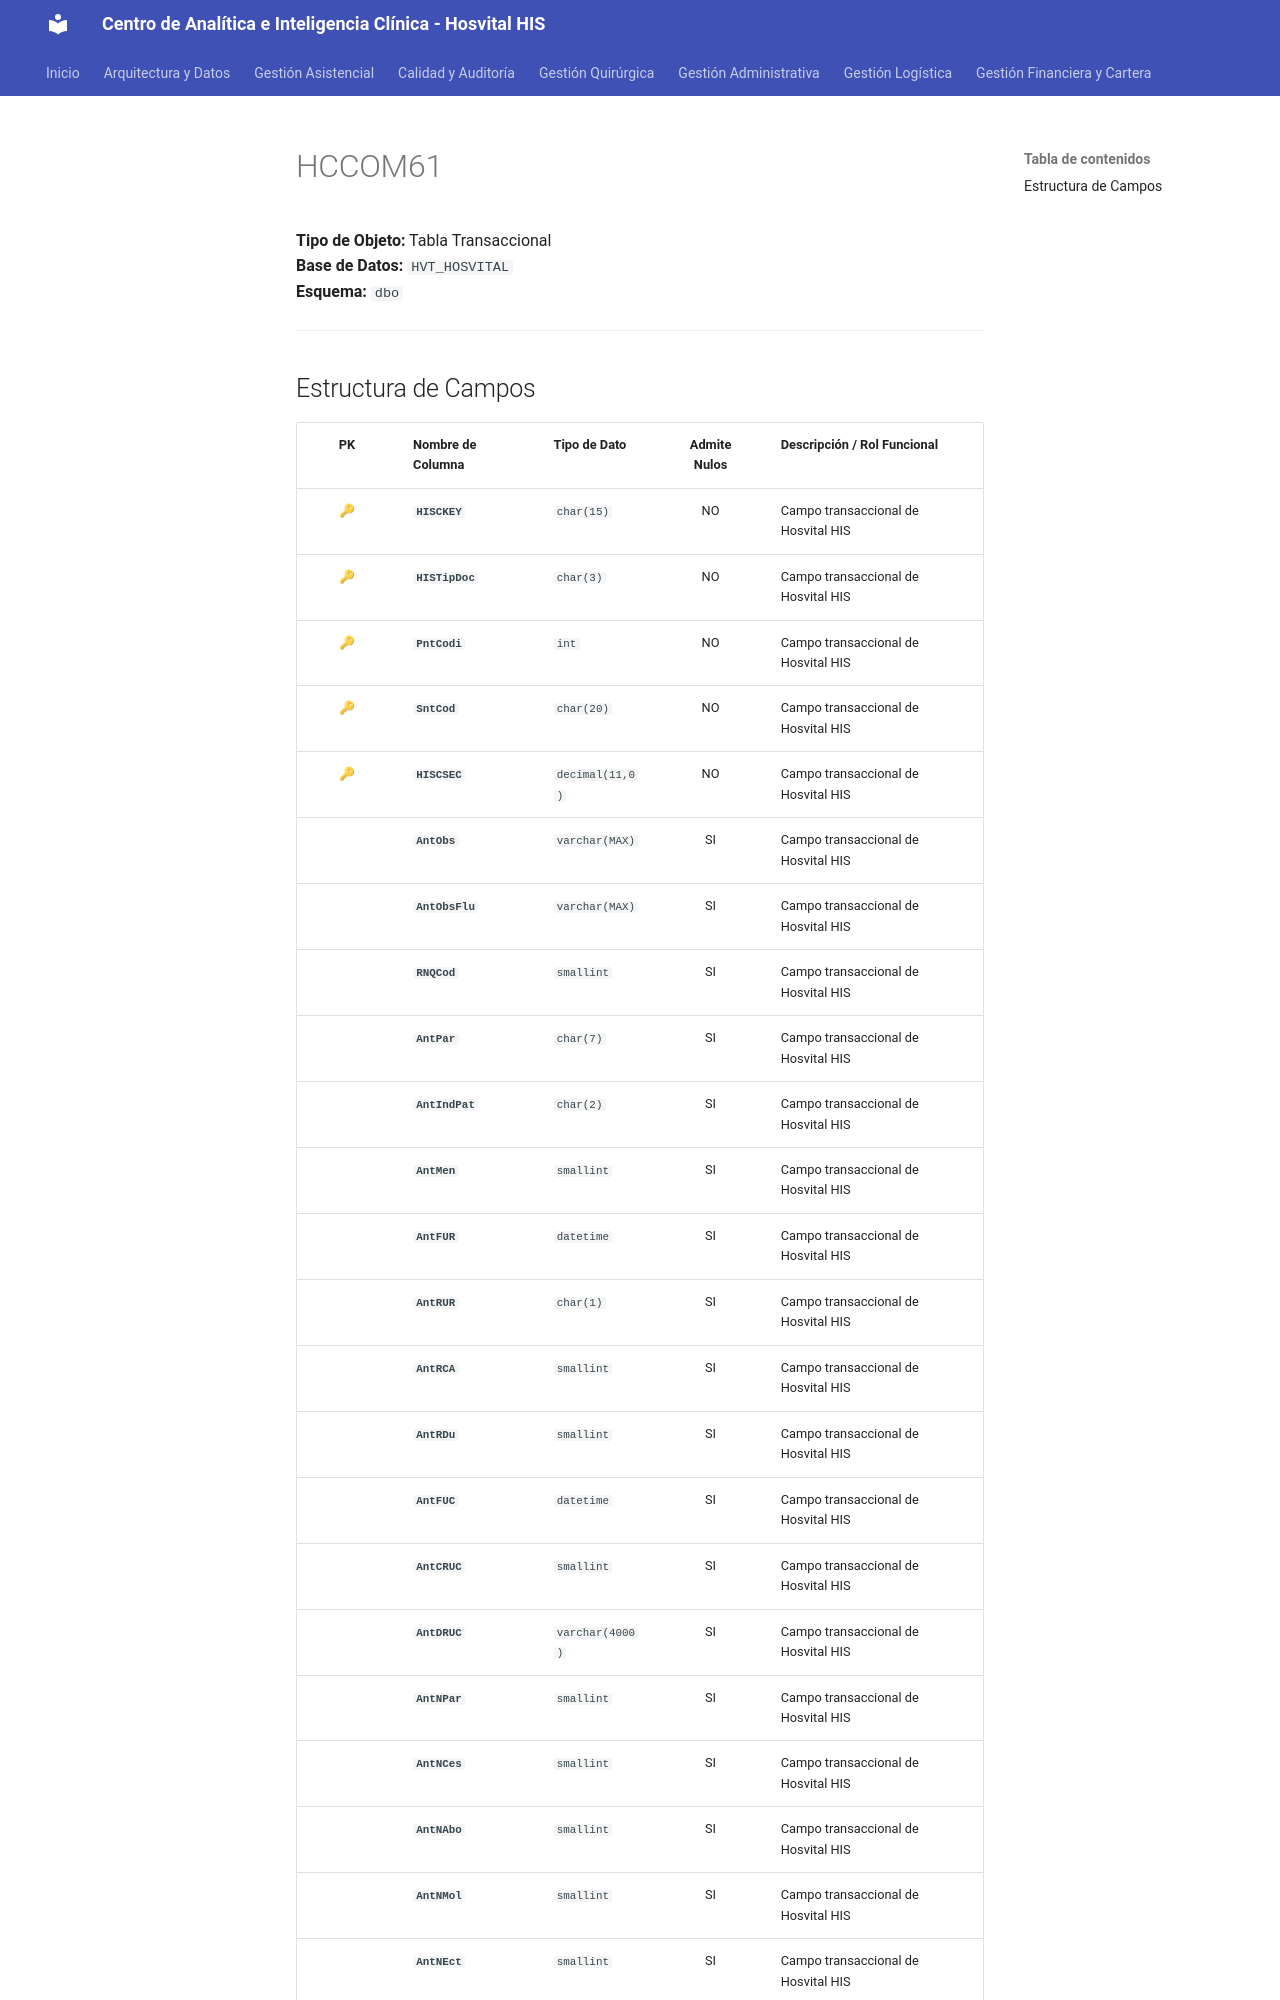

repository: SoporteSaludtech/superset-docs · page: diccionario-general/HCCOM61/index.html · generator: mkdocs

# HCCOM61

**Tipo de Objeto:** Tabla Transaccional  
**Base de Datos:** `HVT_HOSVITAL`  
**Esquema:** `dbo`

---

## Estructura de Campos

| PK | Nombre de Columna | Tipo de Dato | Admite Nulos | Descripción / Rol Funcional |
| :-: | :--- | :--- | :-: | :--- |
| 🔑 | **`HISCKEY`** | `char(15)` | NO | Campo transaccional de Hosvital HIS |
| 🔑 | **`HISTipDoc`** | `char(3)` | NO | Campo transaccional de Hosvital HIS |
| 🔑 | **`PntCodi`** | `int` | NO | Campo transaccional de Hosvital HIS |
| 🔑 | **`SntCod`** | `char(20)` | NO | Campo transaccional de Hosvital HIS |
| 🔑 | **`HISCSEC`** | `decimal(11,0)` | NO | Campo transaccional de Hosvital HIS |
|  | **`AntObs`** | `varchar(MAX)` | SI | Campo transaccional de Hosvital HIS |
|  | **`AntObsFlu`** | `varchar(MAX)` | SI | Campo transaccional de Hosvital HIS |
|  | **`RNQCod`** | `smallint` | SI | Campo transaccional de Hosvital HIS |
|  | **`AntPar`** | `char(7)` | SI | Campo transaccional de Hosvital HIS |
|  | **`AntIndPat`** | `char(2)` | SI | Campo transaccional de Hosvital HIS |
|  | **`AntMen`** | `smallint` | SI | Campo transaccional de Hosvital HIS |
|  | **`AntFUR`** | `datetime` | SI | Campo transaccional de Hosvital HIS |
|  | **`AntRUR`** | `char(1)` | SI | Campo transaccional de Hosvital HIS |
|  | **`AntRCA`** | `smallint` | SI | Campo transaccional de Hosvital HIS |
|  | **`AntRDu`** | `smallint` | SI | Campo transaccional de Hosvital HIS |
|  | **`AntFUC`** | `datetime` | SI | Campo transaccional de Hosvital HIS |
|  | **`AntCRUC`** | `smallint` | SI | Campo transaccional de Hosvital HIS |
|  | **`AntDRUC`** | `varchar(4000)` | SI | Campo transaccional de Hosvital HIS |
|  | **`AntNPar`** | `smallint` | SI | Campo transaccional de Hosvital HIS |
|  | **`AntNCes`** | `smallint` | SI | Campo transaccional de Hosvital HIS |
|  | **`AntNAbo`** | `smallint` | SI | Campo transaccional de Hosvital HIS |
|  | **`AntNMol`** | `smallint` | SI | Campo transaccional de Hosvital HIS |
|  | **`AntNEct`** | `smallint` | SI | Campo transaccional de Hosvital HIS |
|  | **`AntNHij`** | `smallint` | SI | Campo transaccional de Hosvital HIS |
|  | **`AntFUP`** | `datetime` | SI | Campo transaccional de Hosvital HIS |
|  | **`AntEGe`** | `smal
